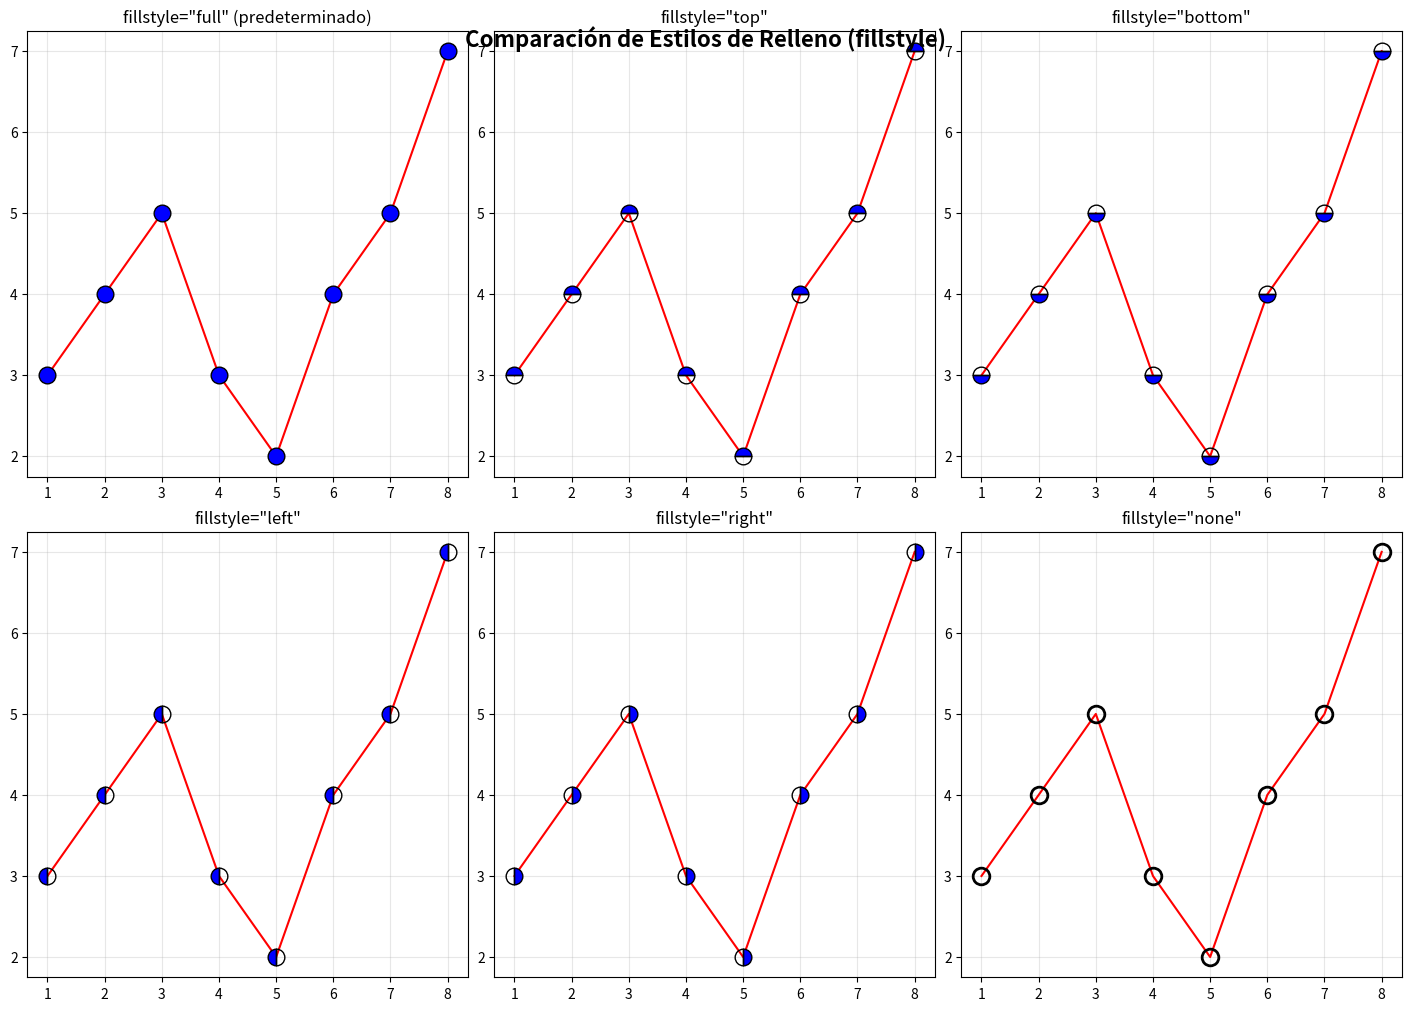
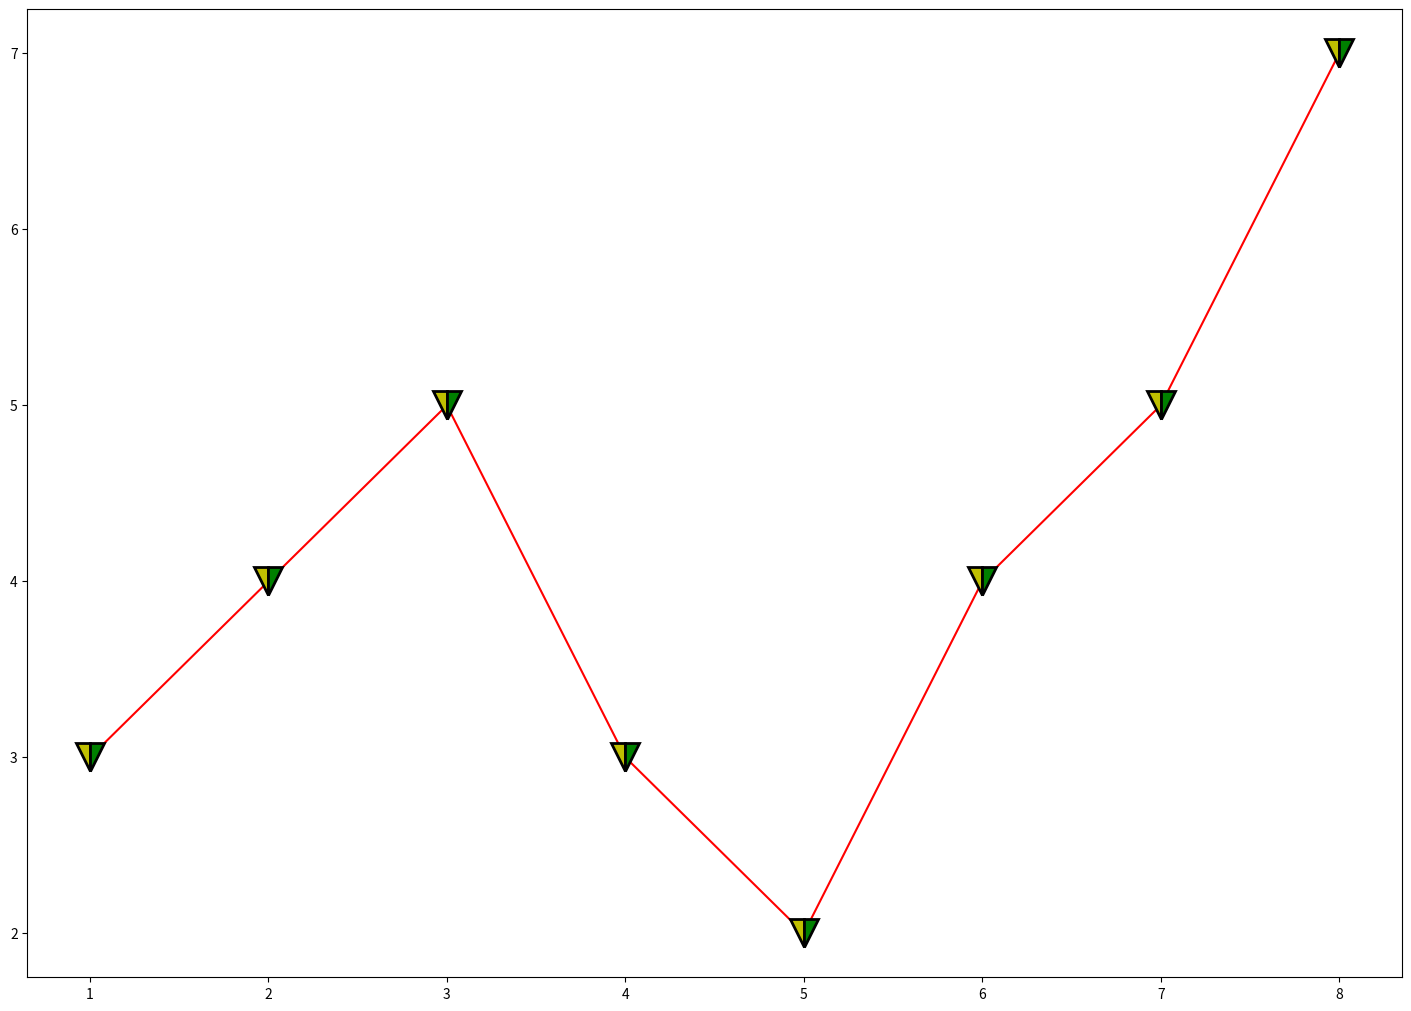
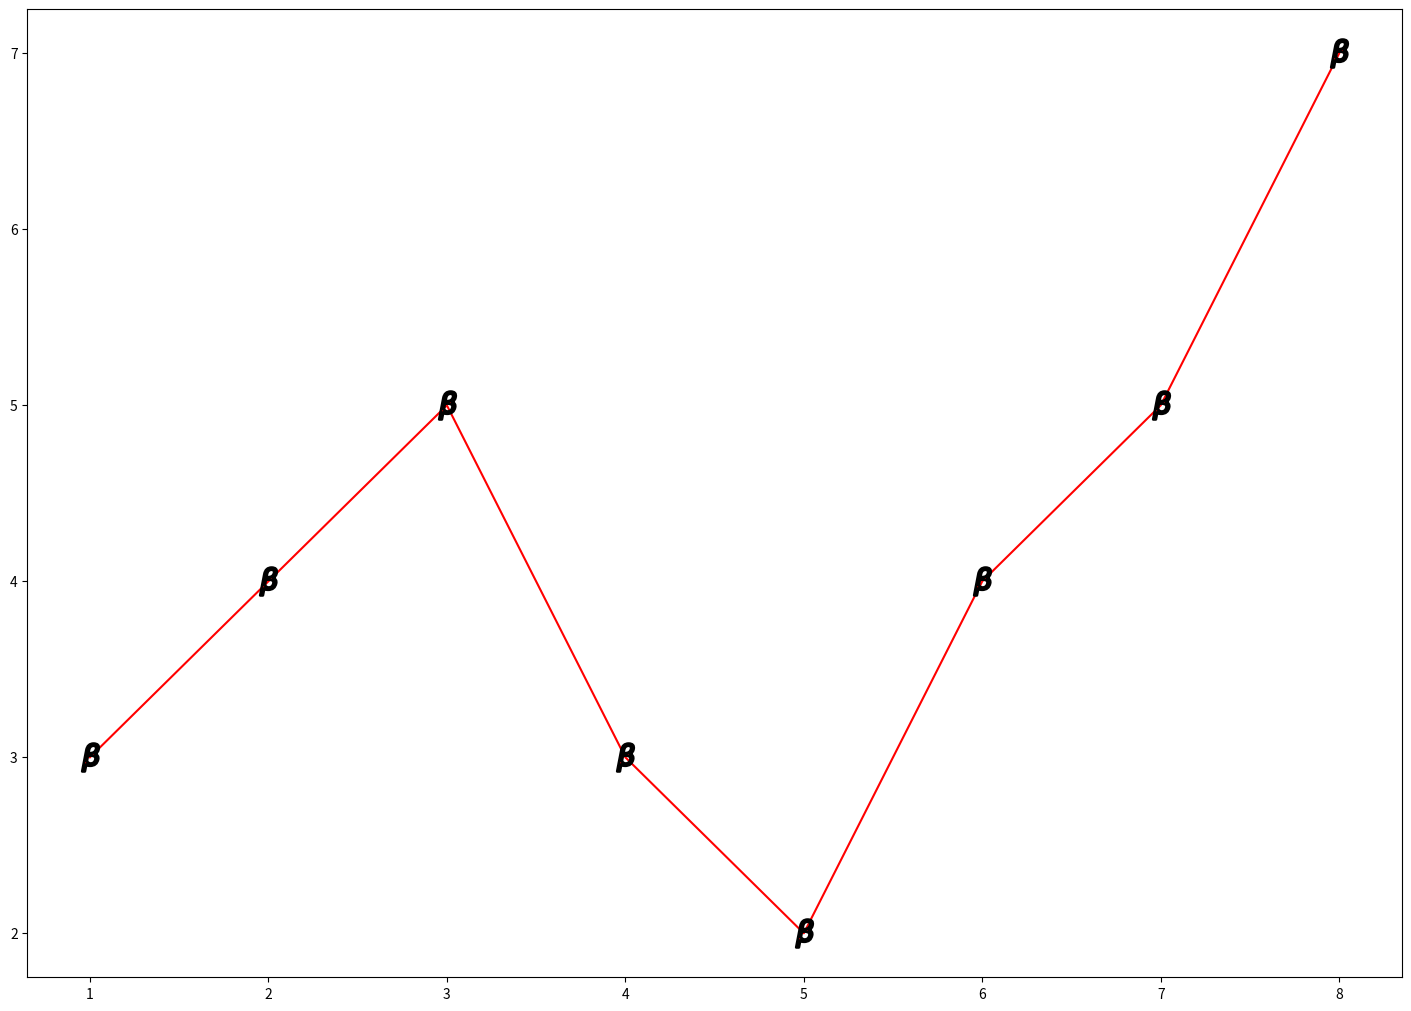
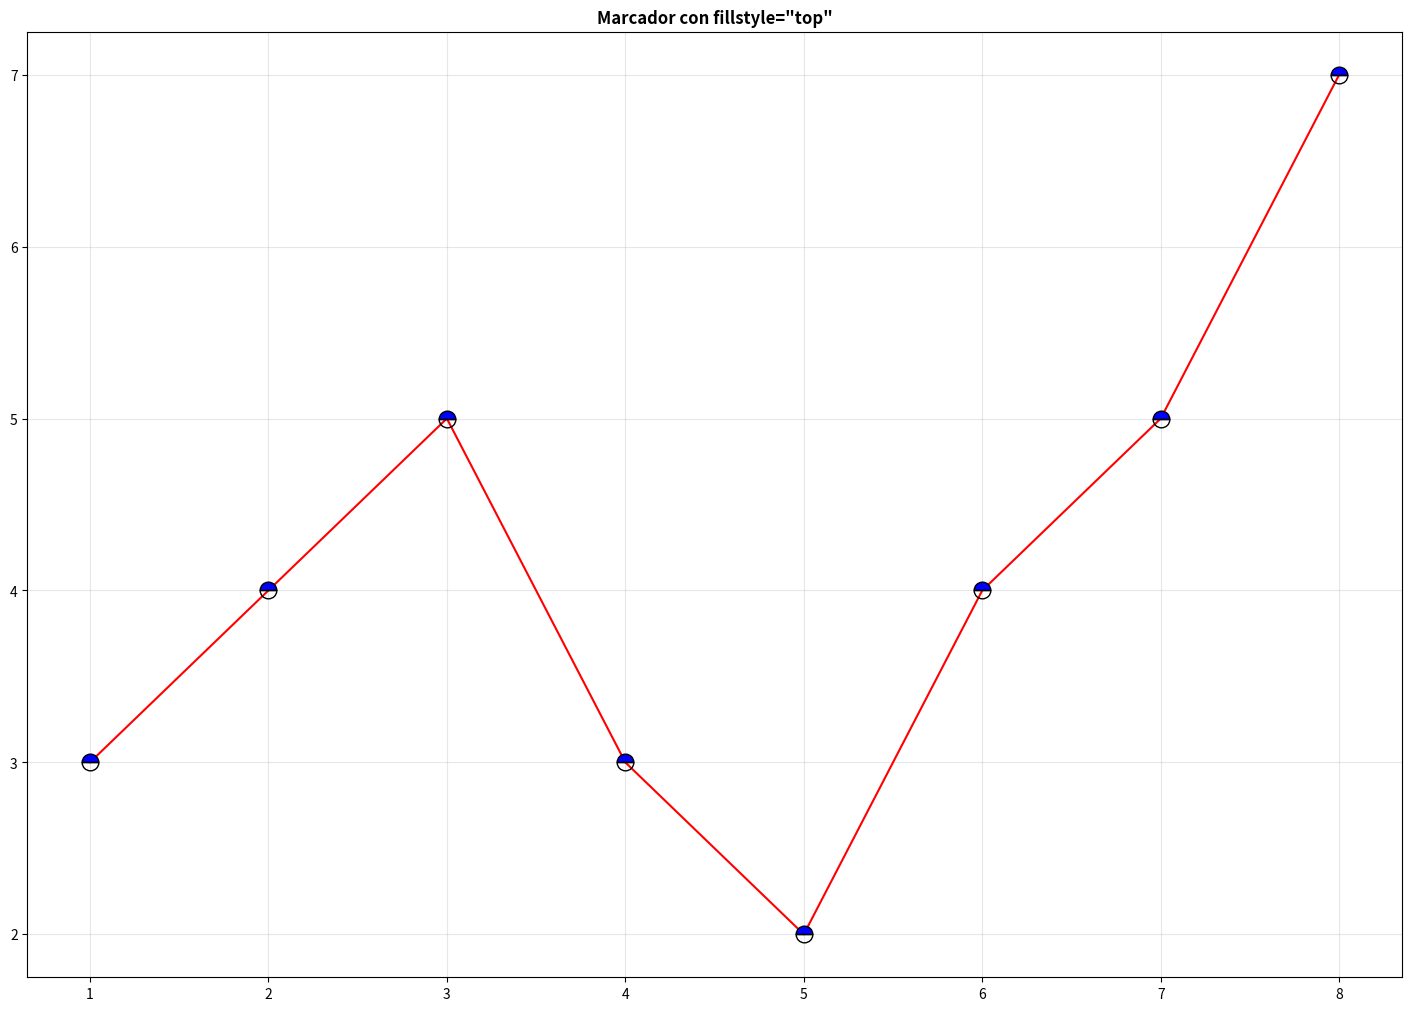
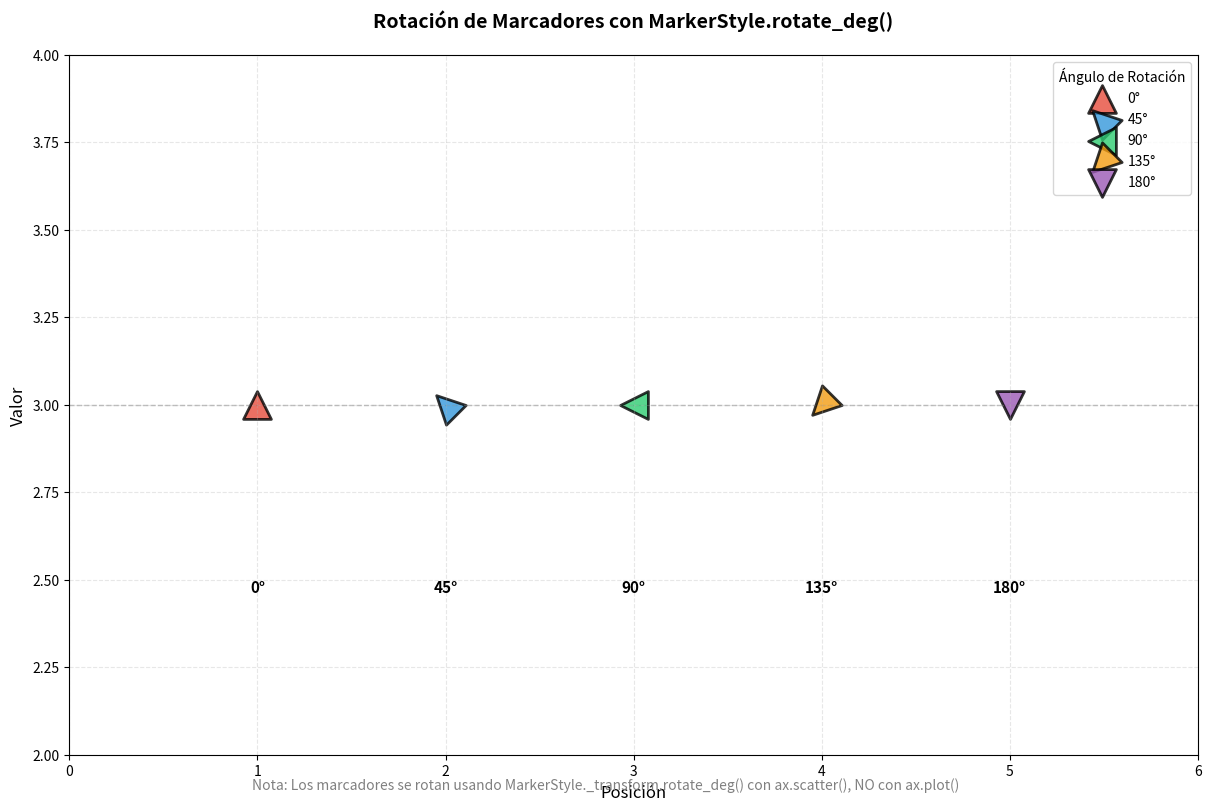

The matplotlib source for these figures, in order:
#!/usr/bin/env python3
# -*- coding: utf-8 -*-
"""
Visualización con Matplotlib
[redacted]
"""
#%%
# Celda 1: Configuración
# %matplotlib widget
import matplotlib.pyplot as plt
import numpy as np
#%% Variables
layout = 'constrained'
figsize = (10,6)

#%%
# REFERENCIA COMPLETA: Personalización de Líneas y Marcadores
# https://matplotlib.org/stable/api/markers_api.html#module-matplotlib.markers
# https://matplotlib.org/stable/gallery/lines_bars_and_markers/marker_reference.html
'''
=============================================================================
PARÁMETROS DE ax.plot() - REFERENCIA TÉCNICA
=============================================================================

ax.plot(
    x, y,                        # Datos: arrays o listas de coordenadas
    
    # --- PARÁMETROS DE LÍNEA ---
    color='r',                   # Color de la línea de conexión entre puntos
                                 # Formatos: nombre ('red'), abreviatura ('r'), hex ('#FF5733')
    linestyle='--',              # Estilo de línea: '-' (sólida), '--' (guiones),
                                 # '-.' (guión-punto), ':' (punteada)
    linewidth=2,                 # Grosor de la línea en puntos
    
    # --- PARÁMETROS DE MARCADORES ---
    marker='o',                  # Forma del marcador en cada punto de datos
                                 # Opciones comunes: 'o' (círculo), 's' (cuadrado),
                                 # '^' (triángulo arriba), 'v' (triángulo abajo),
                                 # 'D' (diamante), '*' (estrella), '+' (plus), 'x' (X)
    markersize=10,               # Tamaño del marcador en puntos
    
    # --- PARÁMETROS DE RELLENO DE MARCADORES ---
    markerfacecolor='blue',      # Color del RELLENO INTERIOR del marcador
                                 # Define QUÉ COLOR se usa para rellenar
    markerfacecoloralt='green',  # Color alternativo para fillstyle bicolor
                                 # Se usa para la parte NO especificada en fillstyle
    fillstyle='top',             # Estilo de relleno del marcador
                                 # Define QUÉ PARTE del marcador se rellena:
                                 # 'full' (completo - predeterminado)
                                 # 'left' (mitad izquierda)
                                 # 'right' (mitad derecha)
                                 # 'top' (mitad superior)
                                 # 'bottom' (mitad inferior)
                                 # 'none' (sin relleno, solo borde)
    
    # --- PARÁMETROS DE BORDE DE MARCADORES ---
    markeredgecolor='black',     # Color del BORDE/CONTORNO del marcador
    markeredgewidth=2,           # Grosor del borde del marcador en puntos
    
    # --- PARÁMETROS VISUALES GENERALES ---
    alpha=0.7,                   # Transparencia: 0 (completamente transparente)
                                 # a 1 (completamente opaco)
    label='Serie 1',             # Etiqueta para la leyenda del gráfico
    zorder=2                     # Orden de apilamiento visual (mayor = al frente)
                                 # Útil para controlar qué elementos se dibujan encima
)

=============================================================================
CONCEPTOS CLAVE: markerfacecolor vs fillstyle
=============================================================================

markerfacecolor: Define QUÉ COLOR se usa para rellenar el marcador
fillstyle:       Define QUÉ PARTE del marcador se rellena con ese color

Combinación: Ambos trabajan juntos para crear efectos visuales
             markerfacecolor proporciona el color, fillstyle define el área

=============================================================================
EJEMPLOS DE USO COMÚN
=============================================================================

# Marcador mitad lleno (bicolor con fillstyle)
marker='o', markerfacecolor='blue', markerfacecoloralt='red', fillstyle='left'
# Resultado: Mitad izquierda azul, mitad derecha roja

# Marcador sin relleno (solo contorno/borde)
marker='o', markerfacecolor='none', fillstyle='none', markeredgecolor='black'
# Resultado: Círculo hueco con borde negro

# Marcador completamente lleno (uso estándar)
marker='o', markerfacecolor='red', fillstyle='full'
# Resultado: Círculo completamente rojo

# Marcador con relleno parcial
marker='o', markerfacecolor='blue', fillstyle='top'
# Resultado: Solo la mitad superior del círculo rellena de azul

=============================================================================
MARCADORES DIRECCIONALES (sin necesidad de rotación)
=============================================================================

Para orientaciones básicas, usa marcadores con direcciones predefinidas:

'^'  → Triángulo apuntando hacia arriba
'v'  → Triángulo apuntando hacia abajo
'<'  → Triángulo apuntando hacia la izquierda  
'>'  → Triángulo apuntando hacia la derecha
'1'  → Tri-down marker
'2'  → Tri-up marker
'3'  → Tri-left marker
'4'  → Tri-right marker

Estos marcadores cubren el 90% de casos sin necesidad de rotación manual.

=============================================================================
NOTA IMPORTANTE: ROTACIÓN DE MARCADORES
=============================================================================

Los marcadores estándar de ax.plot() NO pueden rotarse directamente.

Para rotaciones personalizadas, necesitas usar MarkerStyle:

import matplotlib.markers as mmarkers

# Crear marcador rotado
marker_obj = mmarkers.MarkerStyle(marker='^')
marker_obj._transform = marker_obj.get_transform().rotate_deg(45)

# Usar con ax.scatter() (NO con ax.plot())
ax.scatter(x, y, marker=marker_obj, s=200)

Ver ejemplo completo en la última celda de este archivo.
'''
#%%

# Datos de ejemplo
X = [1, 2, 3, 4, 5, 6, 7, 8]
Y = [3, 4, 5, 3, 2, 4, 5, 7]

# Configuración
layout = 'constrained'
figsize = (14, 10)

# Crear figura con múltiples subplots para comparar
fig, axes = plt.subplots(2, 3, figsize=figsize, layout=layout)

# 1. Marcador básico sin relleno especial
axes[0, 0].plot(X, Y, color='r', marker='o', markersize=12,
                markerfacecolor='b', markeredgecolor='black')
axes[0, 0].set_title('fillstyle="full" (predeterminado)')
axes[0, 0].grid(True, alpha=0.3)

# 2. Relleno solo arriba
axes[0, 1].plot(X, Y, color='r', marker='o', markersize=12,
                markerfacecolor='b', markeredgecolor='black',
                fillstyle='top')
axes[0, 1].set_title('fillstyle="top"')
axes[0, 1].grid(True, alpha=0.3)

# 3. Relleno solo abajo
axes[0, 2].plot(X, Y, color='r', marker='o', markersize=12,
                markerfacecolor='b', markeredgecolor='black',
                fillstyle='bottom')
axes[0, 2].set_title('fillstyle="bottom"')
axes[0, 2].grid(True, alpha=0.3)

# 4. Relleno solo izquierda
axes[1, 0].plot(X, Y, color='r', marker='o', markersize=12,
                markerfacecolor='b', markeredgecolor='black',
                fillstyle='left')
axes[1, 0].set_title('fillstyle="left"')
axes[1, 0].grid(True, alpha=0.3)

# 5. Relleno solo derecha
axes[1, 1].plot(X, Y, color='r', marker='o', markersize=12,
                markerfacecolor='b', markeredgecolor='black',
                fillstyle='right')
axes[1, 1].set_title('fillstyle="right"')
axes[1, 1].grid(True, alpha=0.3)

# 6. Sin relleno (solo borde)
axes[1, 2].plot(X, Y, color='r', marker='o', markersize=12,
                markerfacecolor='none', markeredgecolor='black',
                fillstyle='none', markeredgewidth=2)
axes[1, 2].set_title('fillstyle="none"')
axes[1, 2].grid(True, alpha=0.3)

fig.suptitle('Comparación de Estilos de Relleno (fillstyle)', 
             fontsize=16, fontweight='bold', y=0.98)

plt.show()
#%%
X = [1,2,3,4,5,6,7,8]
Y = [3,4,5,3,2,4,5,7]

fig, ax = plt.subplots(figsize=figsize, layout=layout)

ax.plot(X,
        Y,
        color='r',
        marker='v',
        markersize=20,
        markerfacecolor='y',
        markerfacecoloralt='green',
        markeredgecolor='black',
        markeredgewidth=2,
        fillstyle='left',
        )

plt.show()
#%%
X = [1,2,3,4,5,6,7,8]
Y = [3,4,5,3,2,4,5,7]

fig, ax = plt.subplots(figsize=figsize, layout=layout)

ax.plot(X,
        Y,
        color='r',
        marker=r'$\beta$', # con r'$\arg$' agregamos LaTex
        markersize=20,
        markeredgecolor='black',
        markeredgewidth=2,
        )

plt.show()
#%%
# Celda 6: Ejemplo simple con fillstyle
fig, ax = plt.subplots(figsize=figsize, layout=layout)

ax.plot(X,
        Y,
        color='r',
        marker='o',
        markerfacecolor='b',
        markersize=12,
        markeredgecolor='black',
        fillstyle='top'
        )

ax.set_title('Marcador con fillstyle="top"', fontsize=12, fontweight='bold')
ax.grid(True, alpha=0.3)
plt.show()

#%%
# Celda 7: ROTACIÓN DE MARCADORES con MarkerStyle
# Los marcadores estándar de ax.plot() NO pueden rotarse directamente.
# Para rotaciones personalizadas, usa MarkerStyle con ax.scatter()

import matplotlib.markers as mmarkers

# Datos de ejemplo
X_scatter = [1, 2, 3, 4, 5]
Y_scatter = [3, 4, 2, 5, 3]

# Crear figura
fig, ax = plt.subplots(figsize=(12, 8), layout='constrained')

# Crear múltiples marcadores con diferentes ángulos de rotación
angles = [0, 45, 90, 135, 180]
colors = ['#e74c3c', '#3498db', '#2ecc71', '#f39c12', '#9b59b6']

for i, (angle, color) in enumerate(zip(angles, colors)):
    # Crear objeto MarkerStyle con el marcador deseado
    marker_obj = mmarkers.MarkerStyle(marker='^')  # Triángulo hacia arriba
    
    # Aplicar rotación al marcador
    marker_obj._transform = marker_obj.get_transform().rotate_deg(angle)
    
    # Dibujar el marcador rotado usando scatter (NO plot)
    ax.scatter(i+1, 3, 
               marker=marker_obj,      # Marcador rotado
               s=400,                  # Tamaño (s = size en scatter)
               c=color,                # Color
               edgecolors='black',     # Color del borde
               linewidths=2,           # Grosor del borde
               alpha=0.8,
               label=f'{angle}°')
    
    # Agregar etiqueta con el ángulo
    ax.text(i+1, 2.5, f'{angle}°', 
            ha='center', va='top', fontsize=11, fontweight='bold')

# Agregar línea de referencia para comparación visual
ax.axhline(y=3, color='gray', linestyle='--', linewidth=1, alpha=0.5, zorder=0)

# Personalización del gráfico
ax.set_title('Rotación de Marcadores con MarkerStyle.rotate_deg()', 
             fontsize=14, fontweight='bold', pad=20)
ax.set_xlabel('Posición', fontsize=12)
ax.set_ylabel('Valor', fontsize=12)
ax.set_xlim(0, 6)
ax.set_ylim(2, 4)
ax.legend(title='Ángulo de Rotación', loc='upper right', fontsize=10)
ax.grid(True, alpha=0.3, linestyle='--')

# Nota explicativa
fig.text(0.5, 0.02, 
         'Nota: Los marcadores se rotan usando MarkerStyle._transform.rotate_deg() con ax.scatter(), NO con ax.plot()',
         ha='center', fontsize=10, style='italic', color='gray')

plt.show()
# %%
